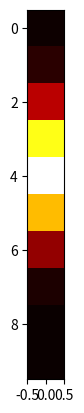

The script that saved this image:
#Create an A matrix based on a model where the true values for every event is constant, and there is a 10% resolution error
import numpy as np
import matplotlib.pyplot as plt

#number of data points 
N = 10000
#resolution
sigma = 0.1
#Create N data points, with a true (mean) value of 1 TeV, and a resolution error of sigma
#rng generator from numpy
rng = np.random.default_rng()
recon_data = rng.normal(1, sigma, N)

#number of reconstructed bins, a constant for now
bin_count = 10
#edges of the bins of the histogram, for use linking each element to a bin, letting numpy automaticlly find the edges
edges = np.delete(np.histogram_bin_edges(recon_data, bin_count), 0)

#create the empty A matrix, the 1 is because the second dim is only 1 right now
A = np.zeros((bin_count, 1))
#this adds 1 to each bin in A based on the index
np.add.at(A, np.digitize(recon_data, edges, right=True), 1)
#divide every value by total (which here is N) to get a probablility
np.divide(A, N, out=A)

#plt.hist(recon_data, bins=bin_count, edgecolor="black")
#plt.plot(edges, A.reshape(bin_count), 'ks')
#plt.yscale('log')
plt.imshow(A, cmap='hot', interpolation='nearest')
plt.show()